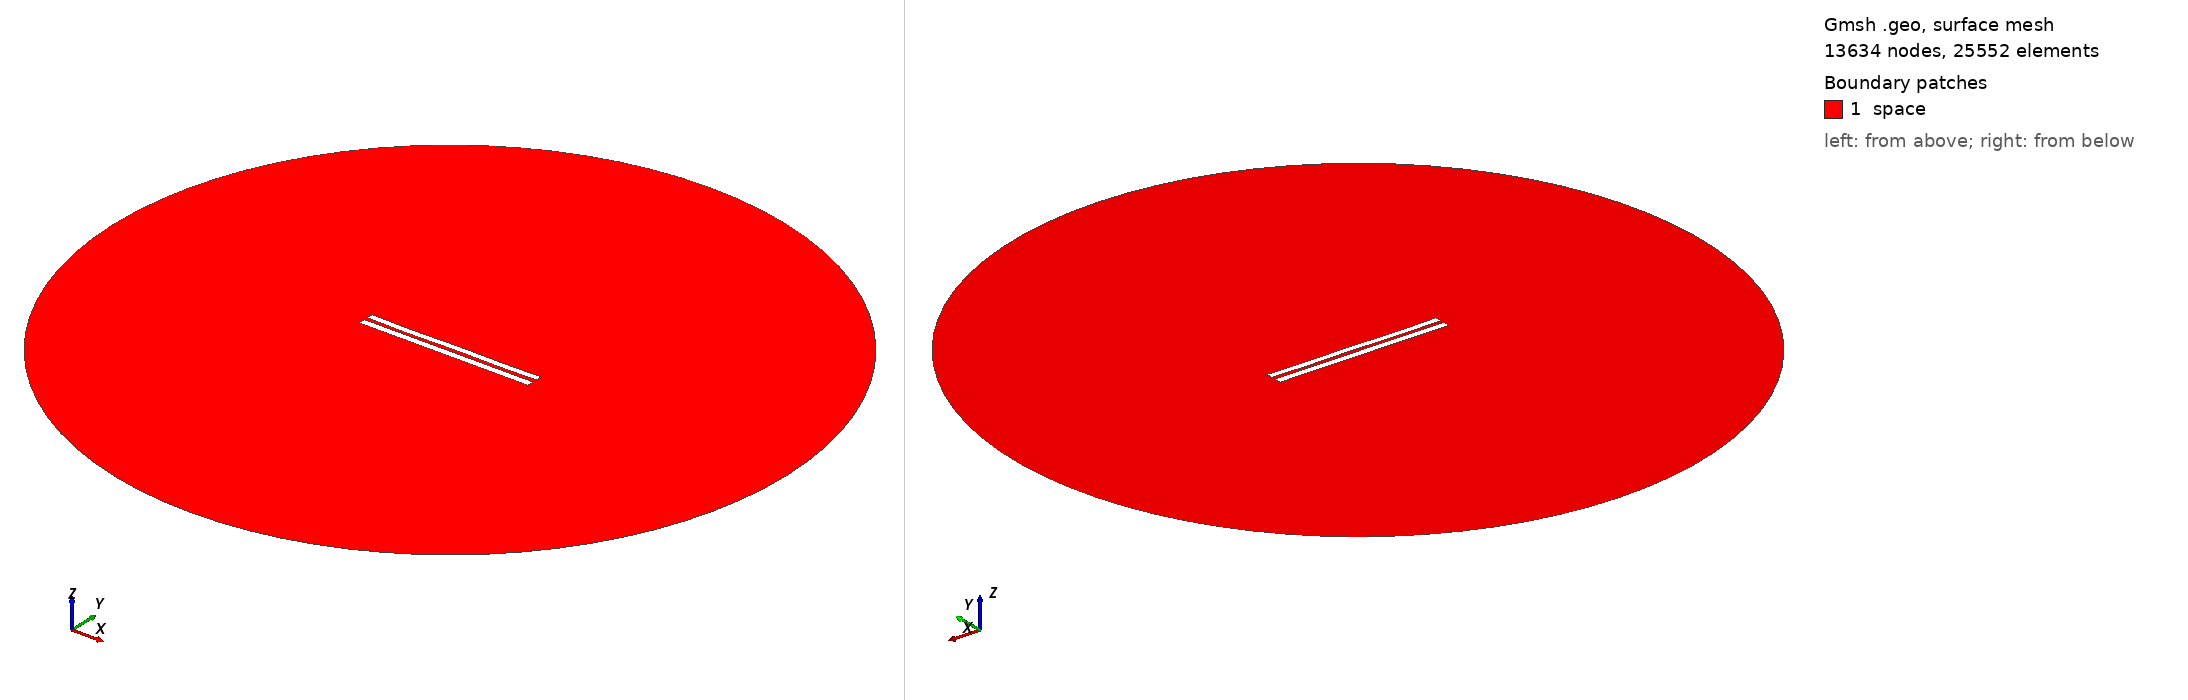

Gmsh geometry script, surface-meshed: 13634 nodes, 25552 surface elements. Boundary patches (legend numbers): 1 space. Left view from above one corner, right view from below the opposite corner. Legend entries are the model's physical surfaces. The drawing asked Gmsh for element sizes between 1% and 20% of the model's largest extent; the script's own settings can give other sizes.

=== 5281.geo (drawn) ===
//---------------------------------------
// Geometry kernel
//---------------------------------------

SetFactory("OpenCASCADE");



//---------------------------------------
// Parameters of the geometry
//---------------------------------------

// Overetch of the upper plate
overetch = 0.125;

// Distance between the plates
distance = 2.25;

// Discretization over the x axis (for the deformation)
nx = 50; 

// Length of the plate
L = 100 - overetch; 

// Number of modes
n = 4; 

// 1st mode coefficient
coeff(1) = 0.0;
beta(1) = 0.596864 * 3.1415926535 / L;

// 2nd mode coefficient
coeff(2) = -0.075;
beta(2) = 1.49418 * 3.1415926535 / L;

// 3rd mode coefficient
coeff(3) = -0.075;
beta(3) = 2.50025 * 3.1415926535 / L;

// 4th mode coefficient
coeff(4) = -0.15;
beta(4) = 3.49999 * 3.1415926535 / L;



//---------------------------------------
// Upper plate (deformed rectangle)
//---------------------------------------

// Coordiantes of the upper plate
xmin = -50;
xmax = 50 - overetch;

// Height of the upper plate
yheight = 4 - 2 * overetch;

// Indexes of the points
UpperID[] = {};
LowerID[] = {};
LeftID[] = {};
RightID[] = {};

// Point index
p = 1;

// Horizontal edges
For i In {1:nx}
    x = xmin + (i-1)*(xmax - xmin)/(nx-1);

    y_bottom = distance / 2 + overetch;
    For j In {1:n}
        C = (Cosh(beta(j)*L) + Cos(beta(j)*L)) / (Sinh(beta(j)*L) + Sin(beta(j)*L));
        y_bottom  = y_bottom + coeff(j) * (Cosh(beta(j)*(x+50)) - Cos(beta(j)*(x+50)) - C * (Sinh(beta(j)*(x+50)) - Sin(beta(j)*(x+50))));
    EndFor

    y_top = y_bottom + yheight;

    Point(p) = {x, y_top, 0, 1.0};
    UpperID[i] = p;
    p = p + 1;

    Point(p) = {x, y_bottom, 0, 1.0};
    LowerID[i] = p;
    p = p + 1;
EndFor

// Create point lists
UpperPts[] = {}; LowerPts[] = {};
For i In {1:nx}
  UpperPts[] += {UpperID[i]};
  LowerPts[] += {LowerID[i]};
EndFor

// Build splines
Spline(1) = {UpperPts[]};
Spline(2) = {LowerPts[]};
Line(3) = {LowerPts[nx-1], UpperPts[nx-1]};
Line(4) = {LowerPts[0], UpperPts[0]};

// Build the plane surface
Curve Loop(1) = {2, 3, -1, -4};
Plane Surface(1) = {1};



//---------------------------------------
// Lower plate (rectangle)
//---------------------------------------

// Vertices
Point(1001) = {-50, -1, 0, 1.0};
Point(1002) = { 50, -1, 0, 1.0};
Point(1003) = { 50,  -5, 0, 1.0};
Point(1004) = {-50,  -5, 0, 1.0};

// Edges
Line(5) = {1001, 1002};
Line(6) = {1002, 1003};
Line(7) = {1003, 1004};
Line(8) = {1004, 1001};

// Plane surface
Line Loop(2) = {5, 6, 7, 8};
Plane Surface(2) = {2}; 



//---------------------------------------
// Outer (fictious) boundary
//---------------------------------------

// Points
Point(1005) = {0, 0, 0};       // Center
Point(1006) = {200, 0, 0};     // Start point
Point(1007) = {0, 200, 0};     // 90 degrees
Point(1008) = {-200, 0, 0};    // 180 degrees
Point(1009) = {0, -200, 0};    // 270 degrees

// Circle arcs (each needs start, center, end)
Circle(9) = {1006, 1005, 1007};
Circle(10) = {1007, 1005, 1008};
Circle(11) = {1008, 1005, 1009};
Circle(12) = {1009, 1005, 1006};

// Plane surface for the entire domain
Curve Loop(3) = {9, 10, 11, 12};
Surface(3) = {3};

// Subtract the plates from the whole domain to obtain the actual domain where we want to solve the equations
BooleanDifference{ Surface{3}; Delete; }{ Surface{1}; Surface{2}; Delete; }




//---------------------------------------
// Transfinite Lines/Curves
//---------------------------------------

// Set the number of points on the boundaries
r = 7;

// Plates
Transfinite Curve {1, 2} = 50*r Using Progression 1;
Transfinite Curve {3, 4} = 2*r Using Progression 1;
Transfinite Line {5, 7} = 50*r Using Progression 1;
Transfinite Line {6, 8} = 2*r Using Progression 1;

// Outer boundary
Transfinite Line {9, 10, 11, 12} = 20 Using Progression 1;



//---------------------------------------
// Physical groups
//---------------------------------------                

// Physical curves (boundaries)
Physical Line("force_segment", 10) = {2};
Physical Line("upper_plate", 11) = {1, 3, 4};
Physical Line("lower_plate", 12) = {5, 6, 7, 8};
Physical Line("boundary", 20) = {9, 10, 11, 12};

// Physical Surfaces
Physical Surface("space", 30) = {3};



//---------------------------------------
// 6. Generate the Mesh
//---------------------------------------

// 2D mesh generation
Mesh 2;
